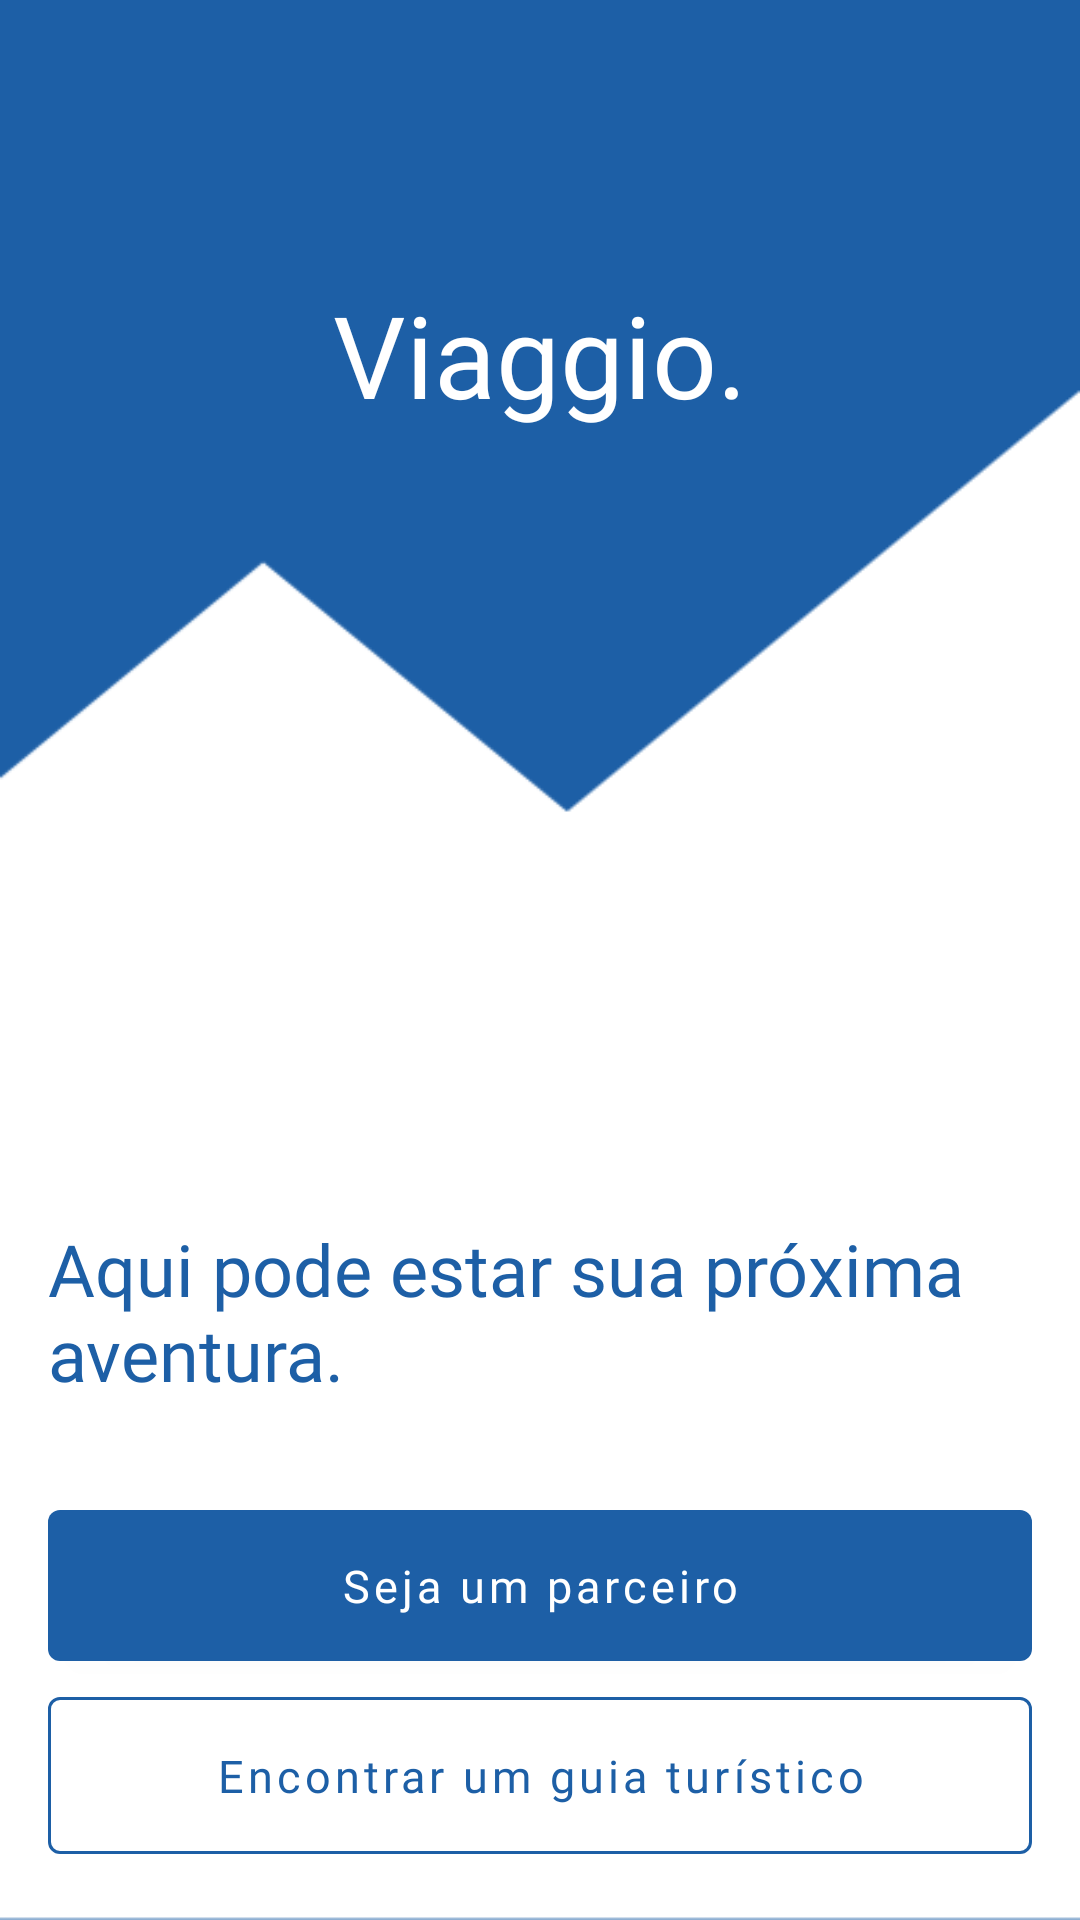

Here is an Android app screen rendered from its layout file. Give the layout XML and the strings, colors and styles it references.
<!-- AndroidManifest.xml: application theme Theme.Viaggio.NoActionBar -->
<!-- res/layout/activity_tl_cadastro.xml -->
<?xml version="1.0" encoding="utf-8"?>
<FrameLayout xmlns:android="http://schemas.android.com/apk/res/android"
    xmlns:app="http://schemas.android.com/apk/res-auto"
    android:layout_width="match_parent"
    android:layout_height="match_parent"
    android:id="@+id/cadastro_container">

    <ImageView
        android:id="@+id/backgroundImage"
        android:layout_width="match_parent"
        android:layout_height="match_parent"
        android:background="@color/md_theme_light_primary"
        android:scaleType="fitXY"
        android:src="@drawable/background" />


    <RelativeLayout
        android:layout_width="match_parent"
        android:layout_height="match_parent">

        <com.google.android.material.button.MaterialButton
            android:id="@+id/buttonWithIcon"
            style="?attr/borderlessButtonStyle"
            android:textColor="@color/white"
            android:layout_width="wrap_content"
            android:layout_height="wrap_content"
            android:contentDescription="voltar"
            app:icon="@drawable/baseline_chevron_left_24"
            android:textAllCaps="false"
            app:cornerRadius="4dp"
            app:iconGravity="start"
            app:iconTint="@color/white"
            android:onClick="returnToLogin"
            app:iconSize="38dp" />

        <TextView
            android:id="@+id/bem_vindo_d"
            android:layout_width="wrap_content"
            android:layout_height="58dp"
            android:layout_centerHorizontal="true"
            android:layout_gravity="center"
            android:layout_marginTop="88.85dp"
            android:fontFamily="@font/inter_medium"
            android:gravity="center"
            android:text="Viaggio."
            android:textColor="#fff"
            android:textSize="38sp" />

        <LinearLayout
            android:layout_width="match_parent"
            android:layout_height="wrap_content"
            android:layout_alignParentBottom="true"
            android:orientation="vertical"
            android:padding="16dp">

            <TextView
                android:id="@+id/btnForgotPassword"
                android:layout_width="wrap_content"
                android:layout_height="wrap_content"
                android:layout_gravity="left"
                android:layout_marginTop="10sp"
                android:layout_marginBottom="30sp"
                android:clickable="true"
                android:fontFamily="@font/inter_light"
                android:text="Aqui pode estar sua próxima aventura."
                android:textColor="@color/md_theme_light_primary"
                android:textFontWeight="200"
                android:textSize="24sp" />


            <com.google.android.material.button.MaterialButton
                android:layout_width="match_parent"
                android:layout_height="wrap_content"
                android:fontFamily="@font/inter_medium"
                android:paddingVertical="15sp"
                android:text="Seja um parceiro"
                android:onClick="openPartnerSignupFlow"
                android:textAllCaps="false"
                android:textSize="15sp" />


            <com.google.android.material.button.MaterialButton
                style="@style/Widget.MaterialComponents.Button.OutlinedButton"
                android:layout_width="match_parent"
                android:layout_height="wrap_content"
                android:fontFamily="@font/inter_medium"
                android:paddingVertical="16sp"
                android:onClick="openUserSignupFlow"
                android:text="Encontrar um guia turístico"
                android:textAllCaps="false"
                android:textSize="15sp"
                app:strokeColor="@color/md_theme_light_primary" />
        </LinearLayout>
    </RelativeLayout>
</FrameLayout>
<!-- resources referenced by this layout -->
<resources>
  <color name="md_theme_light_primary">#1D5FA6</color>
  <color name="white">#FFFFFFFF</color>
  <!-- drawable background: png bitmap (drawable, 3858 bytes) -->
  <style name="Theme.Viaggio.NoActionBar">
          <item name="windowActionBar">false</item>
          <item name="windowNoTitle">true</item>
      </style>
</resources>
